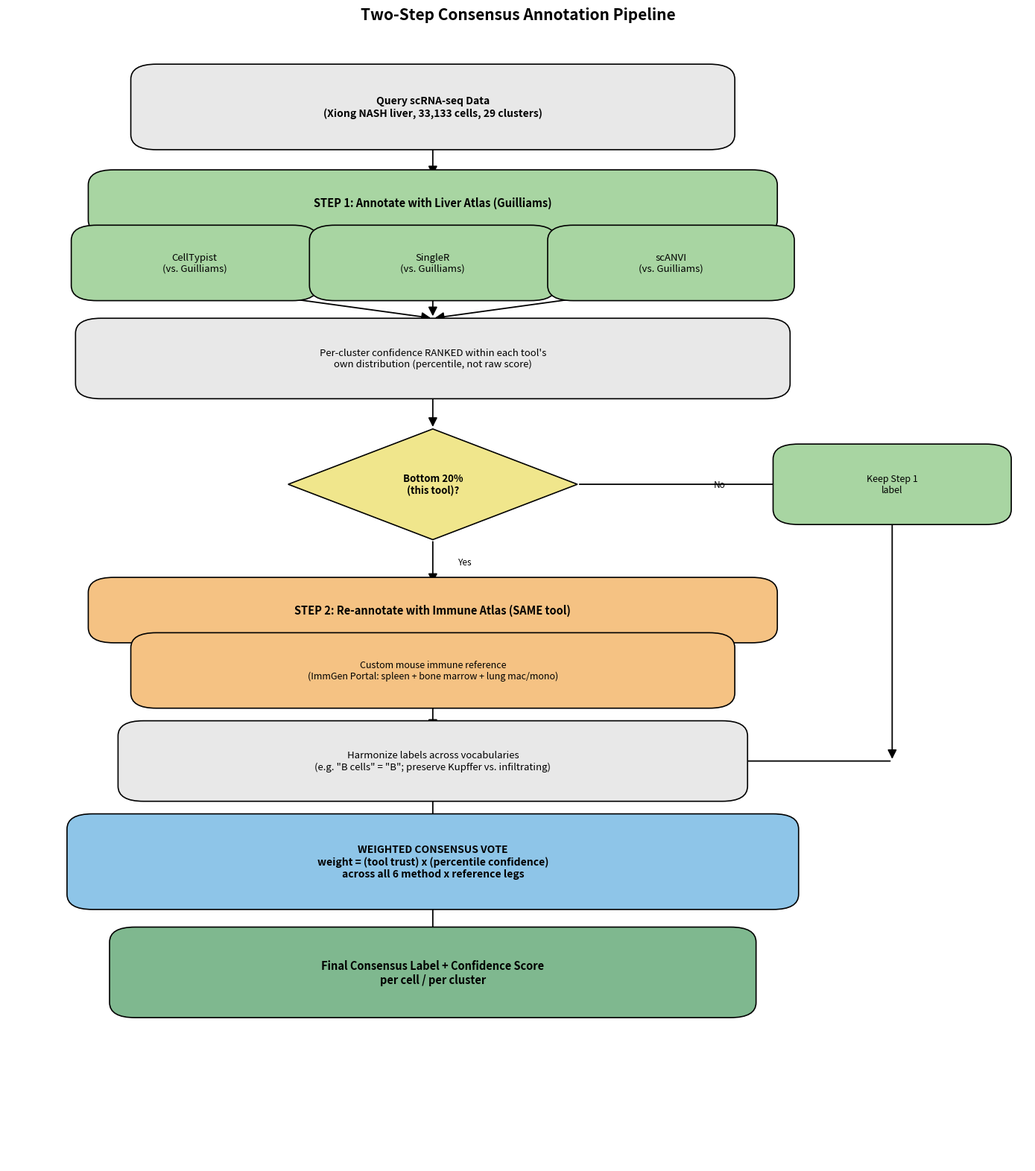

Source code (Python): (Note: this script raises an exception after producing the figure.)
"""
pipeline_schematic.py
Generates a flowchart illustrating the full two-step consensus
annotation pipeline, for the poster's overview/methods figure.

Flow:
  Query data -> Step 1 (3 tools x Guilliams liver atlas) -> per-cluster
  confidence ranked WITHIN each tool (percentile) -> bottom 20%? ->
    No  -> keep Step 1 label
    Yes -> Step 2 (same tool x immune atlas) -> harmonize labels ->
  weighted consensus vote -> final consensus label + confidence score
"""

import matplotlib.pyplot as plt
import matplotlib.patches as mpatches
from matplotlib.patches import FancyArrowPatch, FancyBboxPatch

OUTPUT_PNG = "C:/Users/ajaym/PyCharmMiscProject/Research_2026/Scripts/xiong_immune_output/pipeline_schematic.png"

fig, ax = plt.subplots(figsize=(14, 16))
ax.set_xlim(0, 12)
ax.set_ylim(0, 22)
ax.axis("off")

COLOR_DATA = "#e8e8e8"
COLOR_STEP1 = "#a8d5a2"
COLOR_STEP2 = "#f5c283"
COLOR_DECISION = "#f0e68c"
COLOR_CONSENSUS = "#8ec5e8"
COLOR_FINAL = "#7fb88f"


def box(x, y, w, h, text, color, fontsize=10, style="round,pad=0.3", fontweight="normal"):
    b = FancyBboxPatch((x - w/2, y - h/2), w, h, boxstyle=style,
                        facecolor=color, edgecolor="black", linewidth=1.2, zorder=2)
    ax.add_patch(b)
    ax.text(x, y, text, ha="center", va="center", fontsize=fontsize,
            fontweight=fontweight, zorder=3, wrap=True)


def arrow(x1, y1, x2, y2, text=None):
    a = FancyArrowPatch((x1, y1), (x2, y2), arrowstyle="-|>", mutation_scale=18,
                         color="black", linewidth=1.3, zorder=1)
    ax.add_patch(a)
    if text:
        ax.text((x1 + x2)/2 + 0.3, (y1 + y2)/2, text, fontsize=8.5,
                style="italic", ha="left", va="center")


# ── Query data ──────────────────────────────────────────────────────────
box(5, 21, 6.5, 1.1, "Query scRNA-seq Data\n(Xiong NASH liver, 33,133 cells, 29 clusters)",
    COLOR_DATA, fontsize=10, fontweight="bold")
arrow(5, 20.45, 5, 19.6)

# ── Step 1: three tools x Guilliams ────────────────────────────────────
box(5, 19.1, 7.5, 0.7, "STEP 1: Annotate with Liver Atlas (Guilliams)",
    COLOR_STEP1, fontsize=10.5, fontweight="bold")

for i, tool in enumerate(["CellTypist", "SingleR", "scANVI"]):
    x = 2.2 + i * 2.8
    arrow(5, 18.75, x, 18.5)
    box(x, 17.9, 2.3, 0.9, f"{tool}\n(vs. Guilliams)", COLOR_STEP1, fontsize=9.5)

for i in range(3):
    x = 2.2 + i * 2.8
    arrow(x, 17.45, 5, 16.8)

# ── Percentile ranking ──────────────────────────────────────────────────
box(5, 16.0, 7.8, 1.0,
    "Per-cluster confidence RANKED within each tool's\nown distribution (percentile, not raw score)",
    COLOR_DATA, fontsize=9.5)
arrow(5, 15.45, 5, 14.6)

# ── Decision diamond ─────────────────────────────────────────────────────
diamond = plt.Polygon([(5, 14.6), (6.7, 13.5), (5, 12.4), (3.3, 13.5)],
                       closed=True, facecolor=COLOR_DECISION, edgecolor="black",
                       linewidth=1.2, zorder=2)
ax.add_patch(diamond)
ax.text(5, 13.5, "Bottom 20%\n(this tool)?", ha="center", va="center",
        fontsize=9.5, fontweight="bold", zorder=3)

# No branch -> keep Step 1 label
arrow(6.7, 13.5, 9.3, 13.5, "No")
box(10.4, 13.5, 2.2, 1.0, "Keep Step 1\nlabel", COLOR_STEP1, fontsize=9)
# route straight down the right margin, then left into the harmonize box
arrow(10.4, 13.0, 10.4, 8.0)
arrow(10.4, 8.0, 8.4, 8.0)

# Yes branch -> Step 2
arrow(5, 12.4, 5, 11.5, "Yes")

# ── Step 2: same tool x immune atlas ─────────────────────────────────────
box(5, 11.0, 7.5, 0.7, "STEP 2: Re-annotate with Immune Atlas (SAME tool)",
    COLOR_STEP2, fontsize=10.5, fontweight="bold")
arrow(5, 10.65, 5, 10.35)
box(5, 9.8, 6.5, 0.9,
    "Custom mouse immune reference\n(ImmGen Portal: spleen + bone marrow + lung mac/mono)",
    COLOR_STEP2, fontsize=9)
arrow(5, 9.35, 5, 8.6)

box(5, 8.0, 6.8, 1.0,
    "Harmonize labels across vocabularies\n(e.g. \"B cells\" = \"B\"; preserve Kupffer vs. infiltrating)",
    COLOR_DATA, fontsize=9.5)
arrow(5, 7.45, 5, 6.6)

# (No-branch already merges into the harmonize box above via the routed arrow)

# ── Weighted consensus vote ───────────────────────────────────────────────
box(5, 6.0, 8.0, 1.3,
    "WEIGHTED CONSENSUS VOTE\nweight = (tool trust) x (percentile confidence)\nacross all 6 method x reference legs",
    COLOR_CONSENSUS, fontsize=10, fontweight="bold")
arrow(5, 5.35, 5, 4.4)

# ── Final output ──────────────────────────────────────────────────────────
box(5, 3.8, 7.0, 1.2,
    "Final Consensus Label + Confidence Score\nper cell / per cluster",
    COLOR_FINAL, fontsize=10.5, fontweight="bold")

fig.suptitle("Two-Step Consensus Annotation Pipeline", fontsize=15, fontweight="bold", y=0.98)
plt.tight_layout(rect=[0, 0, 1, 0.97])
plt.savefig(OUTPUT_PNG, dpi=200, bbox_inches="tight")
print(f"Saved {OUTPUT_PNG}")
